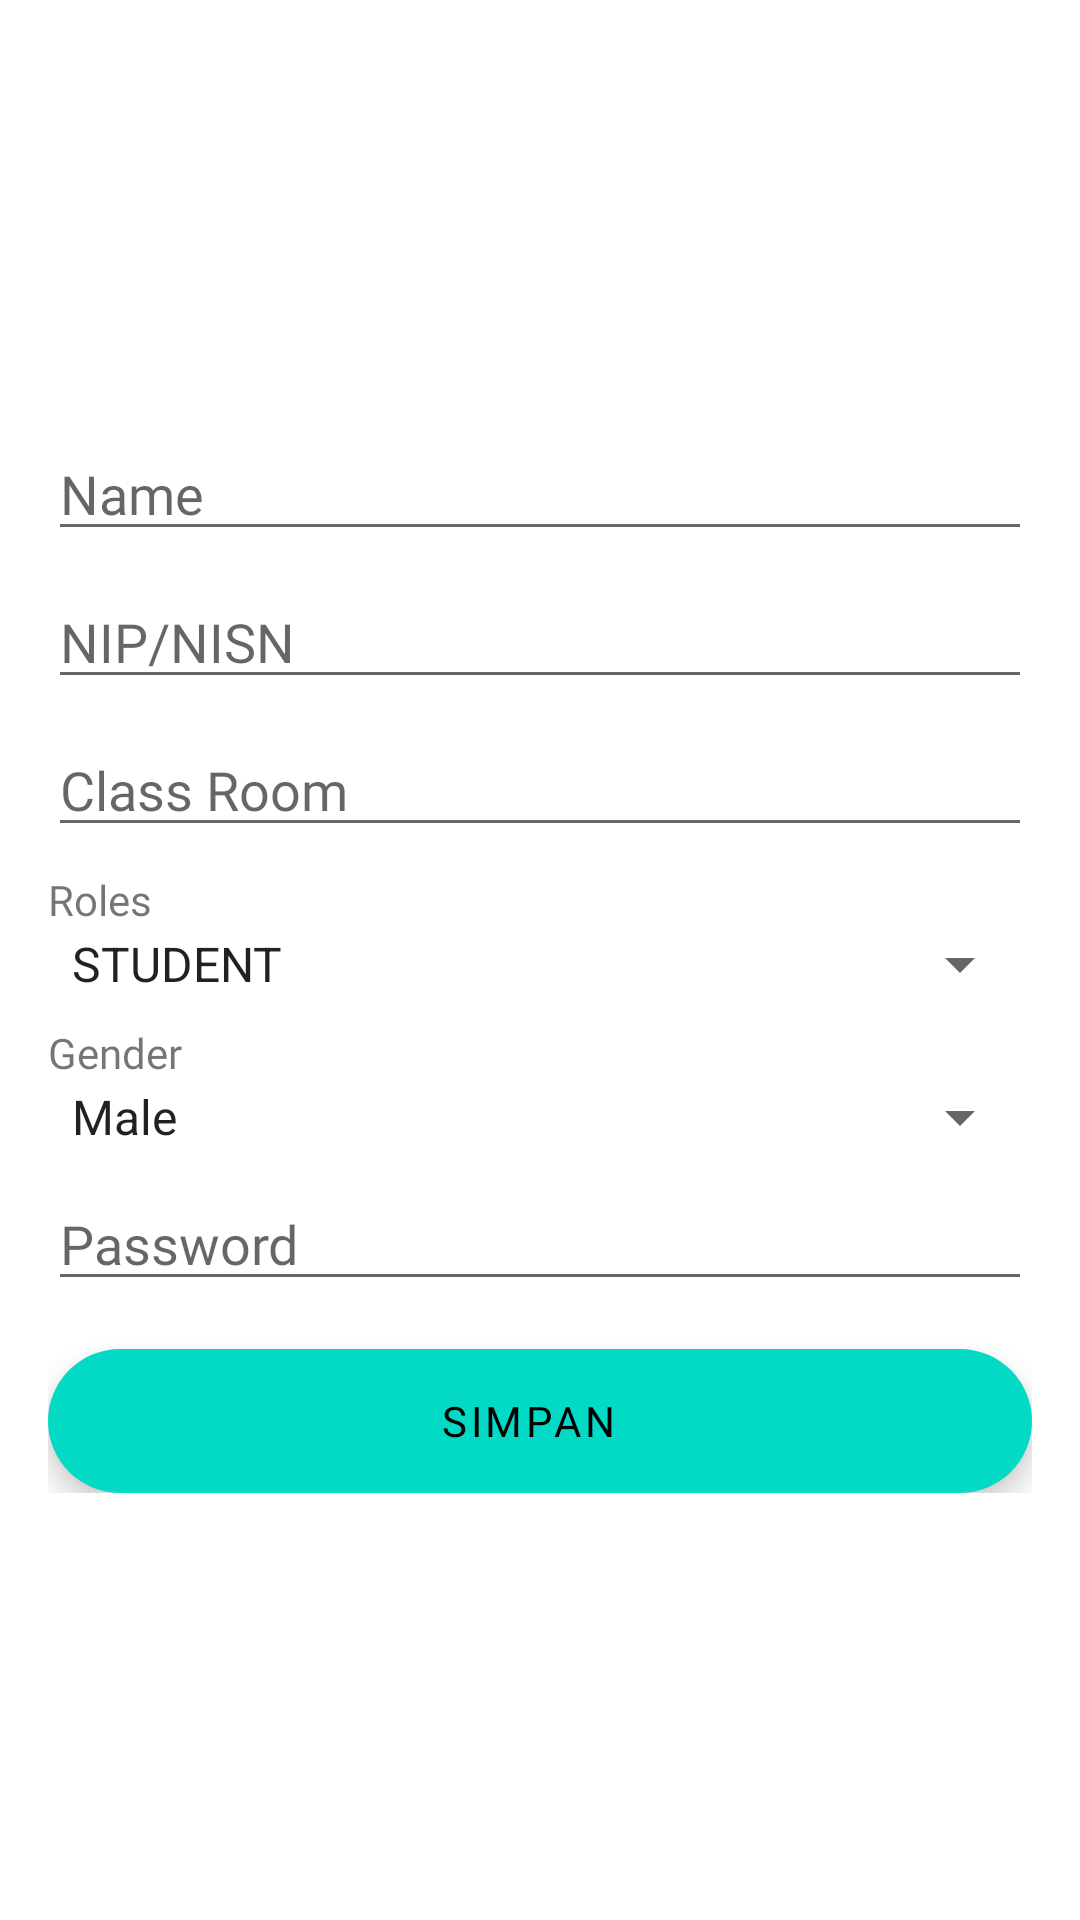

Produce the Android XML layout that renders to this screen, including the resource entries it uses.
<!-- AndroidManifest.xml: application theme Theme.SchoolReport -->
<!-- res/layout/activity_register.xml -->
<?xml version="1.0" encoding="utf-8"?>
<androidx.constraintlayout.widget.ConstraintLayout xmlns:android="http://schemas.android.com/apk/res/android"
    xmlns:app="http://schemas.android.com/apk/res-auto"
    xmlns:tools="http://schemas.android.com/tools"
    android:layout_width="match_parent"
    android:layout_height="match_parent"
    tools:context=".view.AuthActivity">

    <LinearLayout
        android:layout_width="match_parent"
        android:layout_height="wrap_content"
        android:orientation="vertical"
        android:padding="16dp"
        app:layout_constraintBottom_toBottomOf="parent"
        app:layout_constraintEnd_toEndOf="parent"
        app:layout_constraintStart_toStartOf="parent"
        app:layout_constraintTop_toTopOf="parent">

        <EditText
            android:id="@+id/name_edit_text"
            android:layout_width="match_parent"
            android:layout_height="wrap_content"
            android:autofillHints="name"
            android:hint="@string/name"
            android:fontFamily="@font/montserrat_regular"
            android:inputType="textPersonName" />

        <EditText
            android:id="@+id/regnumber_edit_text"
            android:layout_width="match_parent"
            android:layout_height="wrap_content"
            android:layout_marginTop="8dp"
            android:autofillHints="registration number"
            android:fontFamily="@font/montserrat_regular"
            android:inputType="number"
            android:hint="@string/nip_nisn" />

        <EditText
            android:id="@+id/room_edit_text"
            android:layout_width="match_parent"
            android:layout_height="wrap_content"
            android:layout_marginTop="8dp"
            android:autofillHints="class room"
            android:fontFamily="@font/montserrat_regular"
            android:inputType="text"
            android:hint="@string/class_room" />

        <TextView
            android:layout_width="match_parent"
            android:layout_height="wrap_content"
            android:layout_marginTop="8dp"
            android:fontFamily="@font/montserrat_regular"
            android:text="@string/roles"/>

        <Spinner
            android:id="@+id/roles_spinner"
            android:layout_width="match_parent"
            android:layout_height="wrap_content"
            android:entries="@array/roles_array" />

        <TextView
            android:layout_width="match_parent"
            android:layout_height="wrap_content"
            android:layout_marginTop="8dp"
            android:fontFamily="@font/montserrat_regular"
            android:text="@string/gender"/>

        <Spinner
            android:id="@+id/gender_spinner"
            android:layout_width="match_parent"
            android:layout_height="wrap_content"
            android:entries="@array/gender_array" />

        <EditText
            android:id="@+id/password_edit_text"
            android:layout_width="match_parent"
            android:layout_height="wrap_content"
            android:layout_marginTop="8dp"
            android:autofillHints="password"
            android:fontFamily="@font/montserrat_regular"
            android:hint="@string/password"
            android:inputType="textPassword" />

        <com.google.android.material.floatingactionbutton.ExtendedFloatingActionButton
            android:id="@+id/save_btn"
            android:layout_width="match_parent"
            android:layout_height="wrap_content"
            android:layout_marginTop="16dp"
            android:textAlignment="center"
            android:clickable="true"
            android:fontFamily="@font/montserrat_semibold"
            android:text="@string/simpan" />

    </LinearLayout>

</androidx.constraintlayout.widget.ConstraintLayout>
<!-- resources referenced by this layout -->
<resources>
  <string-array name="gender_array">
          <item>Male</item>
          <item>Female</item>
      </string-array>
  <string-array name="roles_array">
          <item>STUDENT</item>
          <item>TEACHER</item>
          <item>ADMINISTRATOR</item>
      </string-array>
  <string name="class_room">Class Room</string>
  <string name="gender">Gender</string>
  <string name="name">Name</string>
  <string name="nip_nisn">NIP/NISN</string>
  <string name="password">Password</string>
  <string name="roles">Roles</string>
  <string name="simpan">Simpan</string>
  <style name="Theme.SchoolReport" parent="Theme.MaterialComponents.DayNight.NoActionBar" />
</resources>
